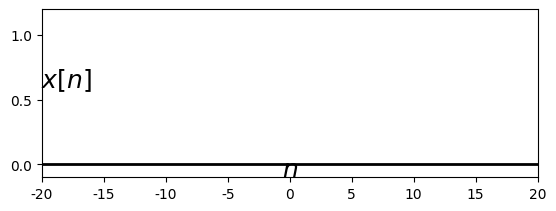

This chart was generated by the following Python code: (Note: this script raises an exception after producing the figure.)
#%matplotlib osx
%matplotlib inline

import matplotlib.pyplot as plt
import matplotlib.lines as ln
import numpy as np
plt.close()

plt.rcParams['font.family'] = 'Times New Roman'

step = 1

fig = plt.figure(dpi=300)
#fig = plt.figure()
fig.patch.set_alpha(0.)

#(a)
ax =fig.add_subplot(211)
t = np.arange(-20, 20, step)
x = np.arange(0,10,step)
x = np.concatenate((x,x),axis=0)
x = np.concatenate((x,x),axis=0)
x = x/9
plt.xlim([-20, 20])
plt.ylim([-0.1, 1.2])
plt.axhline(0, color='k', linewidth=2)
ax.xaxis.set_label_coords(1.03, 0.12)
ax.yaxis.set_label_coords(0.05,1.02)
plt.xlabel('$n$', fontsize=18)
plt.ylabel('$x[n]$', fontsize=18, rotation=0)
#plt.xticks([0,1,2,3,4,5,6])
plt.yticks([0, 0.5, 1])

markerline, stemlines, baseline = plt.stem(t,x, color='k')
plt.setp(markerline, 'markerfacecolor', 'k')
plt.setp(stemlines, 'color', 'k')
plt.setp(baseline, 'color', 'k')

plt.text(0, -0.45, '(a)', ha = 'center', va = 'center', fontsize=18)

######
# (b)
ax =fig.add_subplot(212)

t = np.arange(-20, 20, step)
x0 = np.zeros(5)
x1 = np.ones(5)
x = np.concatenate((x0,x1),axis=0)
x = np.concatenate((x,x),axis=0)
x = np.concatenate((x,x),axis=0)

plt.xlim([-20, 20])
plt.ylim([-0.1, 1.2])
plt.axhline(0, color='k', linewidth=2)
ax.xaxis.set_label_coords(1.03, 0.12)
ax.yaxis.set_label_coords(0.05,1.02)
plt.xlabel('$n$', fontsize=18)
plt.ylabel('$x[n]$', fontsize=18, rotation=0)
#plt.xticks([0,1,2,3,4,5,6])
plt.yticks([0, 0.5, 1])

markerline, stemlines, baseline = plt.stem(t,x, color='k')
plt.setp(markerline, 'markerfacecolor', 'k')
plt.setp(stemlines, 'color', 'k')
plt.setp(baseline, 'color', 'k')

plt.text(0, -0.45, '(b)', ha = 'center', va = 'center', fontsize=18)

plt.subplots_adjust(left=None, bottom=None, right=None, top=None, wspace=None, hspace=0.8)
plt.savefig('./figures/fig2.4.eps')
plt.show()


plt.close()




